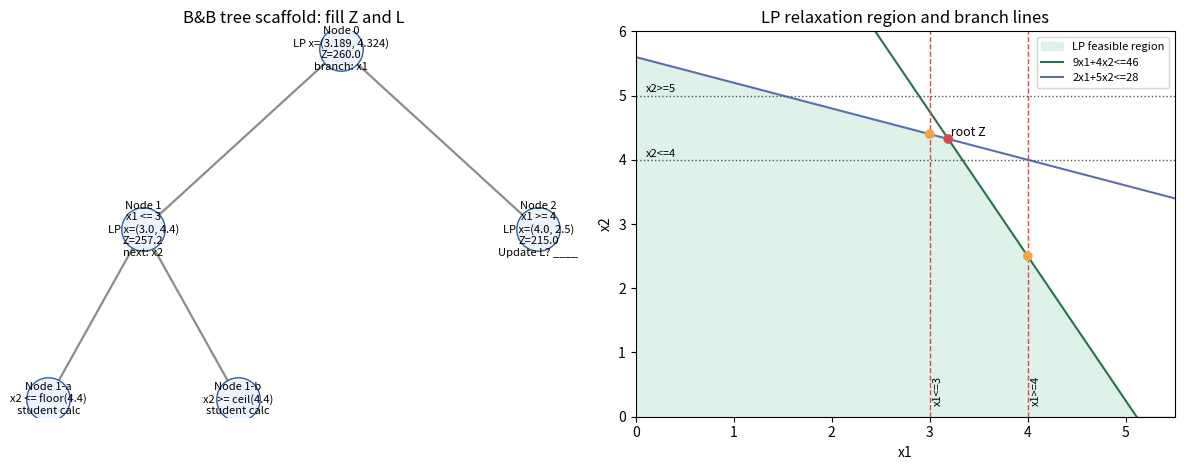
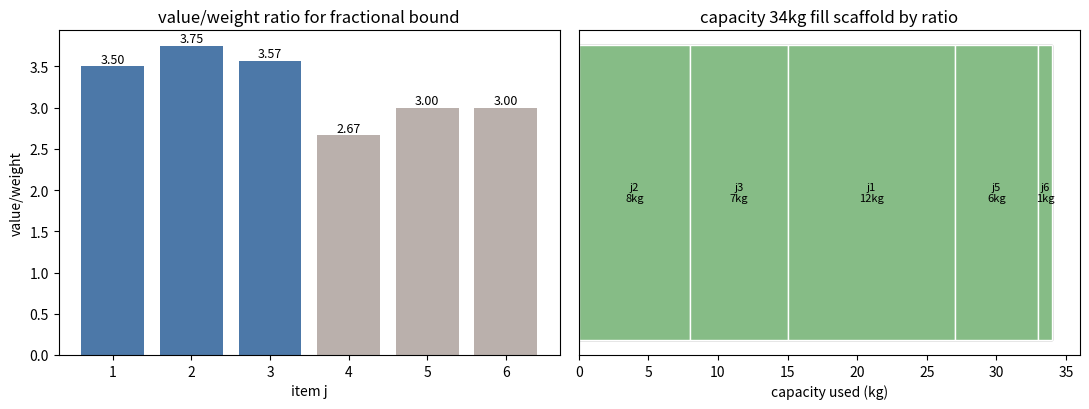

Generate these figures, in order, with matplotlib: (Note: this script raises an exception after producing the figures.)
# 힌트:
# - max 정수문제에서 LP relaxation 값 Z는 해당 노드의 upper bound다.
# - incumbent L은 현재까지 발견한 가장 좋은 정수가능해 값이다.
# - 소수값 v는 x <= floor(v), x >= ceil(v) 두 branch로 나눈다.
# - prune 사유는 infeasible, Z <= L, integer solution 발견으로 구분한다.
# - fractional solution은 incumbent로 갱신할 수 없다.


# 시각화 업데이트: 문제 1 Branch-and-Bound 트리 뼈대
import numpy as np
import matplotlib.pyplot as plt

plt.rcParams["axes.unicode_minus"] = False

# 문제에서 이미 주어진 LP relaxation 정보만 표시한다. 최종 정수해는 표시하지 않는다.
nodes = {
    0: {"xy": (0.50, 0.82), "label": "Node 0\nLP x=(3.189, 4.324)\nZ=260.0\nbranch: x1"},
    1: {"xy": (0.25, 0.48), "label": "Node 1\nx1 <= 3\nLP x=(3.0, 4.4)\nZ=257.2\nnext: x2"},
    2: {"xy": (0.75, 0.48), "label": "Node 2\nx1 >= 4\nLP x=(4.0, 2.5)\nZ=215.0\nUpdate L? ____"},
    3: {"xy": (0.13, 0.16), "label": "Node 1-a\nx2 <= floor(4.4)\nstudent calc"},
    4: {"xy": (0.37, 0.16), "label": "Node 1-b\nx2 >= ceil(4.4)\nstudent calc"},
}
edges = [(0,1), (0,2), (1,3), (1,4)]

fig, axes = plt.subplots(1, 2, figsize=(12, 4.8))
ax = axes[0]
for a, b in edges:
    xa, ya = nodes[a]["xy"]
    xb, yb = nodes[b]["xy"]
    ax.plot([xa, xb], [ya, yb], color="0.55", lw=1.6)
for nid, info in nodes.items():
    x, y = info["xy"]
    ax.scatter(x, y, s=980, color="#eef4ff", edgecolor="#2f5f9f", zorder=3)
    ax.text(x, y, info["label"], ha="center", va="center", fontsize=8)
ax.set_title("B&B tree scaffold: fill Z and L")
ax.axis("off")

# feasible region과 branch 기준선
ax = axes[1]
x1 = np.linspace(0, 5.5, 300)
y_a = (46 - 9*x1) / 4
y_b = (28 - 2*x1) / 5
upper = np.minimum(y_a, y_b)
upper = np.maximum(upper, 0)
ax.fill_between(x1, 0, upper, where=upper>=0, color="#d8efe4", alpha=0.8, label="LP feasible region")
ax.plot(x1, y_a, color="#26734d", label="9x1+4x2<=46")
ax.plot(x1, y_b, color="#5d6db3", label="2x1+5x2<=28")
ax.scatter([3.189, 3.0, 4.0], [4.324, 4.4, 2.5], color=["#d84a4a", "#f2a541", "#f2a541"], zorder=5)
ax.text(3.189, 4.324, " root Z", fontsize=9, va="bottom")
for v, lab, col in [(3, "x1<=3", "#d84a4a"), (4, "x1>=4", "#d84a4a"), (4, "x2<=4", "#555555"), (5, "x2>=5", "#555555")]:
    if lab.startswith("x1"):
        ax.axvline(v, color=col, ls="--", lw=1)
        ax.text(v+0.03, 0.2, lab, rotation=90, fontsize=8)
    else:
        ax.axhline(v, color=col, ls=":", lw=1)
        ax.text(0.1, v+0.05, lab, fontsize=8)
ax.set_xlim(0, 5.5)
ax.set_ylim(0, 6)
ax.set_xlabel("x1")
ax.set_ylabel("x2")
ax.set_title("LP relaxation region and branch lines")
ax.legend(fontsize=8, loc="upper right")
plt.tight_layout()
plt.show()

print("관찰: 소수 LP 해는 정수해가 아니므로 branch 대상이다.")
print("체크: 각 노드에서 Z, L, prune 사유를 표에 직접 채워라.")


# 힌트:
# - max 정수문제에서 LP relaxation 값 Z는 해당 노드의 upper bound다.
# - incumbent L은 현재까지 발견한 가장 좋은 정수가능해 값이다.
# - 소수값 v는 x <= floor(v), x >= ceil(v) 두 branch로 나눈다.
# - prune 사유는 infeasible, Z <= L, integer solution 발견으로 구분한다.
# - fractional solution은 incumbent로 갱신할 수 없다.


# 시각화 업데이트: 문제 2 Knapsack ratio와 capacity scaffold
import numpy as np
import pandas as pd
import matplotlib.pyplot as plt

values = np.array([42, 30, 25, 24, 18, 15])
weights = np.array([12, 8, 7, 9, 6, 5])
items = np.arange(1, 7)
ratio = values / weights
order = np.argsort(-ratio)

fig, axes = plt.subplots(1, 2, figsize=(11, 4.2))
ax = axes[0]
colors = ["#4c78a8" if i in order[:3] else "#bab0ac" for i in range(len(items))]
ax.bar(items, ratio, color=colors)
for i, r in zip(items, ratio):
    ax.text(i, r + 0.04, f"{r:.2f}", ha="center", fontsize=9)
ax.set_xticks(items)
ax.set_xlabel("item j")
ax.set_ylabel("value/weight")
ax.set_title("value/weight ratio for fractional bound")

ax = axes[1]
ax.barh([0], [34], color="#e6e6e6", edgecolor="0.4")
left = 0
for idx in order:
    take = min(weights[idx], max(0, 34-left))
    if take <= 0:
        break
    ax.barh([0], [take], left=[left], color="#86bc86", edgecolor="white")
    ax.text(left + take/2, 0, f"j{idx+1}\n{take:g}kg", ha="center", va="center", fontsize=8)
    left += take
ax.set_xlim(0, 36)
ax.set_yticks([])
ax.set_xlabel("capacity used (kg)")
ax.set_title("capacity 34kg fill scaffold by ratio")
plt.tight_layout()
plt.show()

ratio_table = pd.DataFrame({"item": items, "value": values, "weight": weights, "value_per_weight": ratio}).sort_values("value_per_weight", ascending=False)
display(ratio_table)
print("체크: fractional 조각이 나오면 upper bound이지 0-1 선택 조합이 아니다.")


# 힌트:
# - max 정수문제에서 LP relaxation 값 Z는 해당 노드의 upper bound다.
# - incumbent L은 현재까지 발견한 가장 좋은 정수가능해 값이다.
# - 소수값 v는 x <= floor(v), x >= ceil(v) 두 branch로 나눈다.
# - prune 사유는 infeasible, Z <= L, integer solution 발견으로 구분한다.
# - fractional solution은 incumbent로 갱신할 수 없다.


# 시각화 업데이트: 문제 3 주어진 B&B tree 읽기 scaffold
import matplotlib.pyplot as plt

nodes = {
    0: (0.50, 0.90, "0\nZ=96.2\nfractional"),
    1: (0.25, 0.68, "1\nZ=94.6\nfractional"),
    2: (0.75, 0.68, "2\nZ=92.7\nfractional"),
    3: (0.12, 0.46, "3\nZ=88\ninteger\nL?"),
    4: (0.38, 0.46, "4\ninfeasible"),
    5: (0.62, 0.46, "5\nZ=82\ninteger\nL?"),
    6: (0.88, 0.46, "6\nZ=91.5\nfractional"),
    7: (0.76, 0.24, "7\ninfeasible"),
    8: (0.98, 0.24, "8\nZ=90\ninteger\nL?"),
}
edges = [(0,1), (0,2), (1,3), (1,4), (2,5), (2,6), (6,7), (6,8)]
status_color = {"fractional":"#fff1cc", "integer":"#d8efe4", "infeasible":"#f4cccc"}

fig, ax = plt.subplots(figsize=(11, 5.2))
for a,b in edges:
    ax.plot([nodes[a][0], nodes[b][0]], [nodes[a][1], nodes[b][1]], color="0.5")
for nid, (x,y,label) in nodes.items():
    status = "infeasible" if "infeasible" in label else "integer" if "integer" in label else "fractional"
    ax.scatter(x, y, s=1300, color=status_color[status], edgecolor="0.25", zorder=3)
    ax.text(x, y, label, ha="center", va="center", fontsize=9)
ax.set_title("Given tree: read Z, status, and L update")
ax.axis("off")
plt.show()

print("체크: node 3, 5, 8 중 어느 노드가 L을 갱신하는지 순서대로 판단하라.")
print("체크: node 6은 fractional인데 왜 바로 버리면 안 되는지 Z와 L로 설명하라.")
